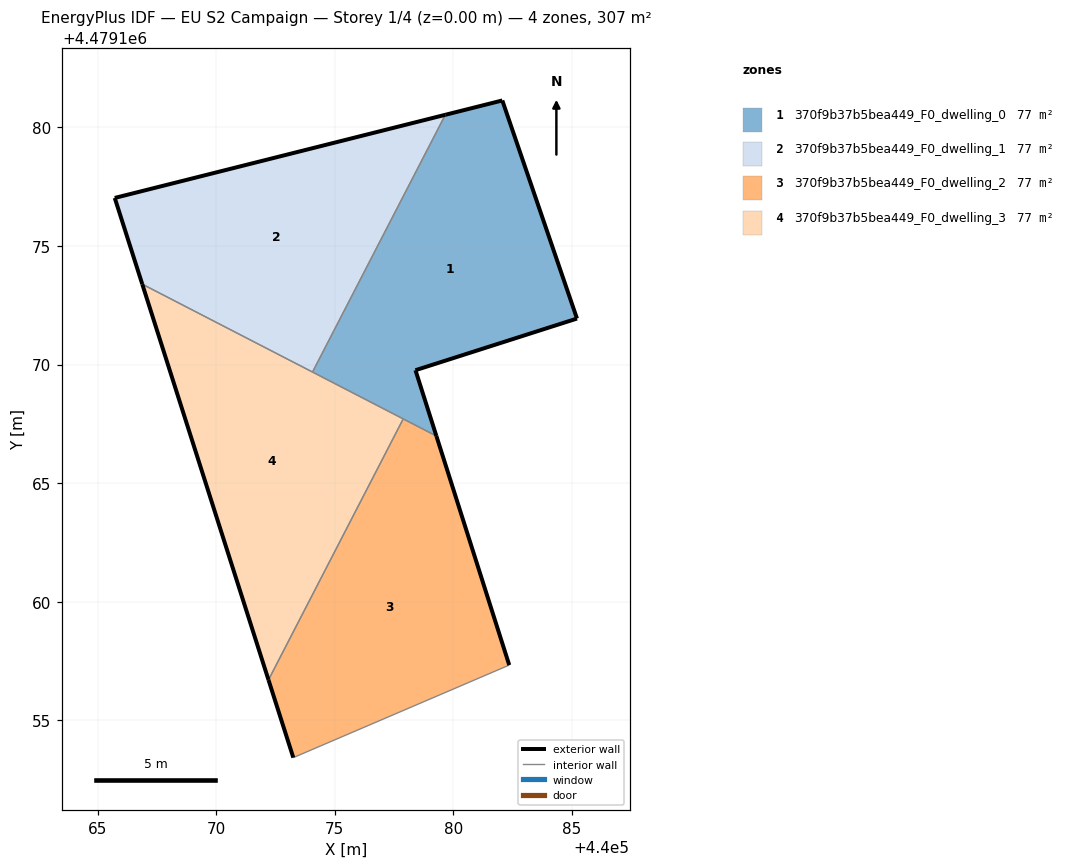
=== STOREY PLAN SPEC (per zone: floor XY polygon, exterior-wall plan segments, windows/doors) ===
zone 1: 370f9b37b5bea449_F0_dwelling_0  (76.6 m²)
  floor: (440085.21, 4479171.94) (440082.06, 4479181.13) (440079.66, 4479180.53) (440074.06, 4479169.68) (440079.28, 4479166.99) (440078.40, 4479169.76)
  exterior wall: (440079.66, 4479180.53) – (440082.06, 4479181.13)  [2.5 m]
  exterior wall: (440082.06, 4479181.13) – (440085.21, 4479171.94)  [9.7 m]
  exterior wall: (440085.21, 4479171.94) – (440078.40, 4479169.76)  [7.1 m]
  exterior wall: (440078.40, 4479169.76) – (440079.28, 4479166.99)  [2.9 m]
  interior walls: 3
zone 2: 370f9b37b5bea449_F0_dwelling_1  (76.7 m²)
  floor: (440074.06, 4479169.68) (440079.66, 4479180.53) (440065.73, 4479177.02) (440066.89, 4479173.39)
  exterior wall: (440066.89, 4479173.39) – (440065.73, 4479177.02)  [3.8 m]
  exterior wall: (440065.73, 4479177.02) – (440079.66, 4479180.53)  [14.4 m]
  interior walls: 2
zone 3: 370f9b37b5bea449_F0_dwelling_2  (76.7 m²)
  floor: (440082.36, 4479157.33) (440079.28, 4479166.99) (440077.89, 4479167.71) (440072.21, 4479156.71) (440073.25, 4479153.43)
  exterior wall: (440079.28, 4479166.99) – (440082.36, 4479157.33)  [10.1 m]
  exterior wall: (440073.25, 4479153.43) – (440072.21, 4479156.71)  [3.4 m]
  interior walls: 3
zone 4: 370f9b37b5bea449_F0_dwelling_3  (76.6 m²)
  floor: (440072.21, 4479156.71) (440077.89, 4479167.71) (440066.89, 4479173.39)
  exterior wall: (440072.21, 4479156.71) – (440066.89, 4479173.39)  [17.5 m]
  interior walls: 3

=== DERIVED (storey summary) ===
Building: EU S2 Campaign
Storey: 1 of 4  (floor level z = 0.00 m)
Storey gross floor area: 306.6 m²
Zones on this storey: 4
  - 370f9b37b5bea449_F0_dwelling_0: floor 76.6 m²; exterior wall 22.3 m (66.8 m²); WWR 0.0%
  - 370f9b37b5bea449_F0_dwelling_1: floor 76.7 m²; exterior wall 18.2 m (54.6 m²); WWR 0.0%
  - 370f9b37b5bea449_F0_dwelling_2: floor 76.7 m²; exterior wall 13.6 m (40.7 m²); WWR 0.0%
  - 370f9b37b5bea449_F0_dwelling_3: floor 76.6 m²; exterior wall 17.5 m (52.5 m²); WWR 0.0%
Zone adjacency (shared interzone walls):
  - 370f9b37b5bea449_F0_dwelling_0 ↔ 370f9b37b5bea449_F0_dwelling_1
  - 370f9b37b5bea449_F0_dwelling_0 ↔ 370f9b37b5bea449_F0_dwelling_2
  - 370f9b37b5bea449_F0_dwelling_0 ↔ 370f9b37b5bea449_F0_dwelling_3
  - 370f9b37b5bea449_F0_dwelling_1 ↔ 370f9b37b5bea449_F0_dwelling_3
  - 370f9b37b5bea449_F0_dwelling_2 ↔ 370f9b37b5bea449_F0_dwelling_3